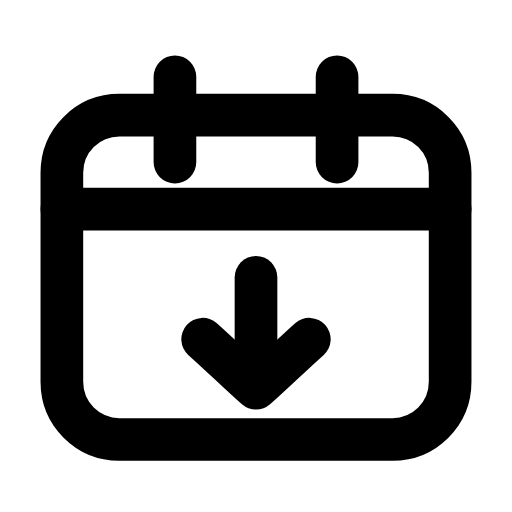
t = 0.00 s
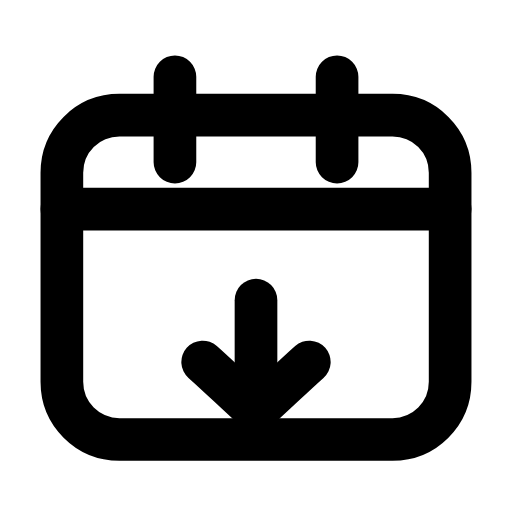
t = 0.23 s
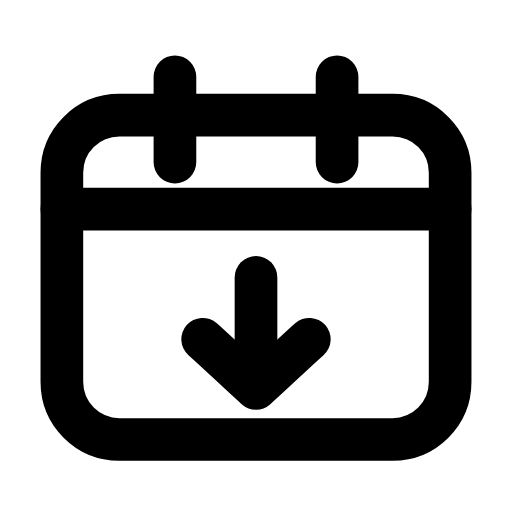
t = 0.47 s
t = 0.68 s: frame unchanged from t = 0.00 s, image omitted
t = 0.92 s: frame unchanged from t = 0.00 s, image omitted
t = 1.17 s: frame unchanged from t = 0.00 s, image omitted

The animated SVG that drew these frames (rendered in a browser with its animation timeline set to each time). Animation: 1 SMIL element (animateTransform=1); one cycle of 1.40 s, repeats indefinitely.

<svg xmlns="http://www.w3.org/2000/svg" width="24" height="24" viewBox="0 0 24 24" fill="none"><path stroke="currentColor" stroke-width="2" stroke-linecap="round" stroke-linejoin="round" fill="none" d="M5.6 5.4L18.4 5.4C19.9 5.4 21.1 6.6 21.1 8.1L21.1 17.9C21.1 19.4 19.9 20.6 18.4 20.6L5.6 20.6C4.1 20.6 2.9 19.4 2.9 17.9L2.9 8.1C2.9 6.6 4.1 5.4 5.6 5.4Z"></path><path stroke="currentColor" stroke-width="2" stroke-linecap="round" stroke-linejoin="round" fill="none" d="M8.2 3.6L8.2 7.6M15.8 3.6L15.8 7.6"></path><line stroke="currentColor" stroke-width="2" stroke-linecap="round" stroke-linejoin="round" fill="none" x1="2.9" y1="9.8" x2="21.1" y2="9.8"></line><g><animateTransform attributeName="transform" type="translate" values="0 0;0 0;0 1.3;0 0;0 0;0 0;0 0;0 1.3;0 0;0 0;0 0" keyTimes="0;0.135;0.2475;0.36;0.45;0.6;0.66;0.735;0.81;0.9;1" dur="1.4s" repeatCount="indefinite" calcMode="spline" keySplines="0.16 1 0.3 1;0.16 1 0.3 1;0.16 1 0.3 1;0.16 1 0.3 1;0.16 1 0.3 1;0.16 1 0.3 1;0.16 1 0.3 1;0.16 1 0.3 1;0.16 1 0.3 1;0.16 1 0.3 1"/><line stroke="currentColor" stroke-width="2" stroke-linecap="round" stroke-linejoin="round" fill="none" x1="12" y1="13" x2="12" y2="17.9"></line><path stroke="currentColor" stroke-width="2" stroke-linecap="round" stroke-linejoin="round" fill="none" d="M9.5 15.9C10.4 16.7 11.2 17.5 12 18.2C12.8 17.5 13.6 16.7 14.5 15.9"></path></g></svg>
